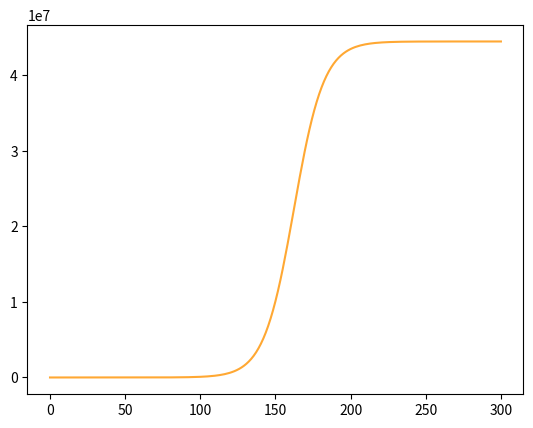

Here is the Python script that generated this plot:
import numpy as np
from scipy.optimize import curve_fit
from scipy.integrate import odeint
import math as m
import matplotlib.pyplot as plt
import pandas as pd
N = 100000000
I0 = 2
R0 = 0
S0 = N-I0-R0
a = 0.2
beta = 0.3

def module(y,x,a,beta):
    N = 100000000
    I0 = 2
    R0 = 0
    S0 = N - I0 - R0
    row = (a * N) / beta
    alpha = m.sqrt(((S0 / row) - 1) ** 2 + (2 * S0 * (N - S0)) / (row ** 2))
    phai = m.atanh((1 / alpha) * ((S0 / row) - 1))
    dr_dx = ((a*(alpha**2)*(row**2))/(2*S0))*((1/(m.cosh(((alpha*a*x)/2)-phai))**2))

    return dr_dx
x = np.linspace(0,300,187)
y0 = 0
y = odeint(module,y0,x,args=(a,beta))

plt.plot(x,y,color = '#FFA833',linestyle = '-')
plt.show()

